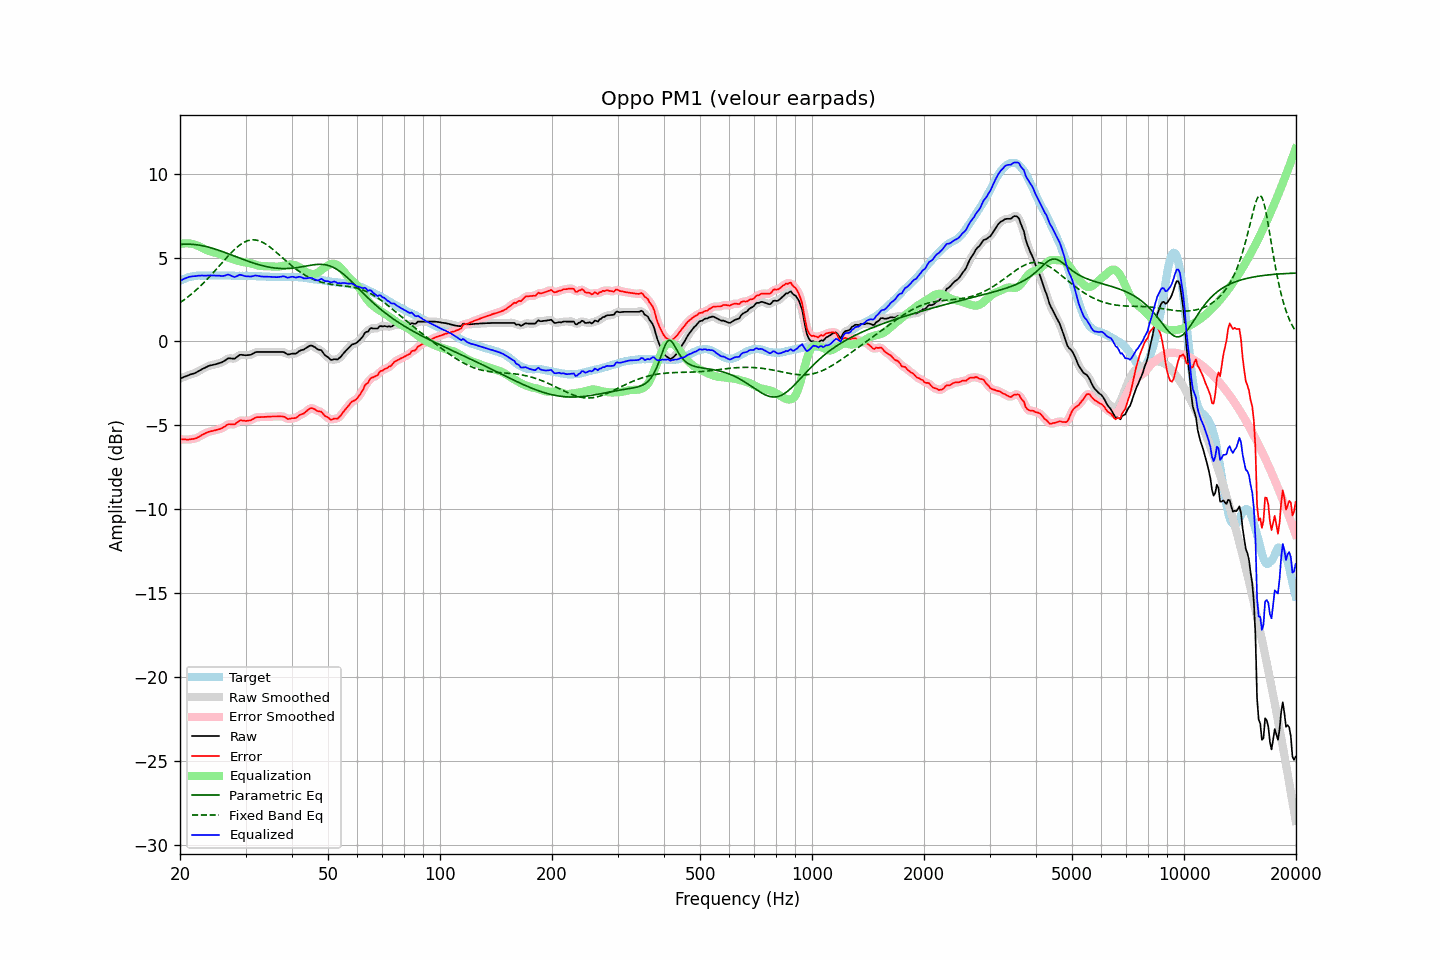

The file beside this chart, header and first rows:
frequency, raw, error, smoothed, error_smoothed, equalization, parametric_eq, fixed_band_eq, equalized_raw, equalized_smoothed, target
20.00, -2.21, -5.82, -2.21, -5.82, 5.81, 5.79, 2.31, 3.60, 3.60, 3.61
20.20, -2.17, -5.83, -2.17, -5.83, 5.83, 5.79, 2.38, 3.66, 3.66, 3.66
20.40, -2.13, -5.84, -2.13, -5.84, 5.84, 5.80, 2.45, 3.71, 3.71, 3.71
20.61, -2.09, -5.83, -2.10, -5.84, 5.85, 5.80, 2.52, 3.76, 3.76, 3.74
20.81, -2.06, -5.85, -2.06, -5.85, 5.85, 5.81, 2.59, 3.79, 3.80, 3.79
21.02, -2.02, -5.85, -2.02, -5.84, 5.85, 5.81, 2.66, 3.83, 3.83, 3.83
21.23, -1.98, -5.83, -1.99, -5.84, 5.84, 5.80, 2.74, 3.86, 3.86, 3.85
21.44, -1.95, -5.82, -1.95, -5.82, 5.83, 5.80, 2.82, 3.88, 3.87, 3.87
21.66, -1.92, -5.81, -1.92, -5.81, 5.81, 5.79, 2.90, 3.89, 3.89, 3.89
21.87, -1.89, -5.79, -1.89, -5.79, 5.78, 5.78, 2.98, 3.89, 3.89, 3.90
22.09, -1.85, -5.77, -1.85, -5.76, 5.75, 5.77, 3.07, 3.90, 3.90, 3.92
22.31, -1.79, -5.72, -1.80, -5.72, 5.71, 5.76, 3.15, 3.92, 3.91, 3.93
22.54, -1.74, -5.67, -1.74, -5.67, 5.67, 5.74, 3.24, 3.92, 3.92, 3.93
22.76, -1.69, -5.62, -1.69, -5.62, 5.62, 5.73, 3.33, 3.93, 3.93, 3.93
22.99, -1.63, -5.55, -1.64, -5.56, 5.57, 5.71, 3.43, 3.93, 3.93, 3.92
23.22, -1.59, -5.51, -1.59, -5.51, 5.52, 5.69, 3.52, 3.92, 3.93, 3.92
23.45, -1.54, -5.46, -1.54, -5.46, 5.47, 5.67, 3.62, 3.93, 3.93, 3.92
23.69, -1.49, -5.42, -1.50, -5.42, 5.43, 5.64, 3.72, 3.93, 3.93, 3.93
23.92, -1.45, -5.38, -1.45, -5.38, 5.39, 5.62, 3.82, 3.94, 3.94, 3.93
24.16, -1.42, -5.35, -1.42, -5.36, 5.36, 5.59, 3.93, 3.94, 3.94, 3.93
24.40, -1.40, -5.34, -1.40, -5.33, 5.34, 5.56, 4.03, 3.93, 3.93, 3.94
24.65, -1.38, -5.31, -1.38, -5.31, 5.31, 5.53, 4.14, 3.93, 3.93, 3.93
24.89, -1.36, -5.29, -1.36, -5.29, 5.29, 5.50, 4.24, 3.93, 3.93, 3.93
25.14, -1.33, -5.26, -1.33, -5.27, 5.26, 5.47, 4.35, 3.93, 3.93, 3.93
25.39, -1.30, -5.24, -1.31, -5.24, 5.23, 5.44, 4.46, 3.93, 3.92, 3.94
25.65, -1.27, -5.21, -1.27, -5.21, 5.19, 5.41, 4.57, 3.92, 3.92, 3.94
25.91, -1.24, -5.17, -1.24, -5.17, 5.15, 5.37, 4.68, 3.90, 3.91, 3.93
26.16, -1.19, -5.12, -1.19, -5.12, 5.10, 5.34, 4.79, 3.91, 3.91, 3.93
26.43, -1.13, -5.06, -1.13, -5.05, 5.06, 5.30, 4.90, 3.93, 3.94, 3.93
26.69, -1.06, -4.99, -1.06, -4.99, 5.03, 5.27, 5.00, 3.97, 3.97, 3.93
26.96, -1.00, -4.93, -1.02, -4.95, 5.00, 5.23, 5.11, 3.99, 3.98, 3.93
27.23, -1.00, -4.93, -1.00, -4.93, 4.96, 5.20, 5.21, 3.96, 3.96, 3.93
27.50, -1.01, -4.94, -1.01, -4.94, 4.93, 5.16, 5.31, 3.92, 3.91, 3.93
27.77, -1.02, -4.94, -1.02, -4.94, 4.89, 5.12, 5.40, 3.87, 3.87, 3.92
28.05, -1.02, -4.94, -1.00, -4.92, 4.86, 5.08, 5.50, 3.84, 3.86, 3.92
28.33, -0.95, -4.86, -0.95, -4.86, 4.83, 5.05, 5.58, 3.88, 3.88, 3.91
28.62, -0.88, -4.79, -0.88, -4.79, 4.81, 5.01, 5.66, 3.92, 3.93, 3.91
28.90, -0.80, -4.72, -0.82, -4.74, 4.78, 4.97, 5.74, 3.98, 3.96, 3.92
29.19, -0.79, -4.70, -0.80, -4.71, 4.76, 4.94, 5.81, 3.97, 3.96, 3.91
29.48, -0.80, -4.72, -0.80, -4.71, 4.74, 4.90, 5.87, 3.94, 3.94, 3.92
29.78, -0.81, -4.72, -0.81, -4.73, 4.72, 4.87, 5.92, 3.91, 3.91, 3.91
30.08, -0.82, -4.74, -0.82, -4.73, 4.71, 4.83, 5.97, 3.89, 3.89, 3.92
30.38, -0.81, -4.72, -0.82, -4.73, 4.70, 4.80, 6.00, 3.89, 3.88, 3.91
30.68, -0.80, -4.71, -0.81, -4.72, 4.68, 4.76, 6.03, 3.88, 3.88, 3.91
30.99, -0.79, -4.70, -0.78, -4.69, 4.66, 4.73, 6.05, 3.87, 3.88, 3.91
31.30, -0.74, -4.64, -0.74, -4.64, 4.63, 4.70, 6.06, 3.89, 3.89, 3.90
31.61, -0.69, -4.59, -0.69, -4.59, 4.60, 4.67, 6.06, 3.91, 3.91, 3.90
31.93, -0.63, -4.53, -0.65, -4.54, 4.57, 4.64, 6.05, 3.94, 3.92, 3.90
32.24, -0.62, -4.51, -0.62, -4.52, 4.54, 4.61, 6.03, 3.92, 3.92, 3.89
32.57, -0.62, -4.51, -0.62, -4.51, 4.52, 4.58, 6.01, 3.90, 3.90, 3.89
32.89, -0.62, -4.51, -0.62, -4.51, 4.50, 4.55, 5.97, 3.88, 3.88, 3.89
33.22, -0.62, -4.50, -0.62, -4.50, 4.49, 4.53, 5.93, 3.87, 3.87, 3.88
33.55, -0.62, -4.50, -0.62, -4.50, 4.49, 4.50, 5.88, 3.87, 3.87, 3.88
33.89, -0.62, -4.49, -0.62, -4.49, 4.49, 4.48, 5.83, 3.87, 3.87, 3.87
34.23, -0.62, -4.49, -0.62, -4.49, 4.49, 4.46, 5.77, 3.86, 3.86, 3.87
34.57, -0.62, -4.48, -0.62, -4.48, 4.48, 4.44, 5.70, 3.86, 3.86, 3.86
34.92, -0.62, -4.48, -0.62, -4.48, 4.48, 4.42, 5.63, 3.86, 3.86, 3.86
35.27, -0.62, -4.47, -0.62, -4.47, 4.48, 4.41, 5.55, 3.85, 3.85, 3.85
35.62, -0.62, -4.47, -0.62, -4.47, 4.47, 4.39, 5.47, 3.85, 3.85, 3.85
35.97, -0.62, -4.47, -0.62, -4.47, 4.46, 4.38, 5.39, 3.84, 3.84, 3.85
... 635 more rows
